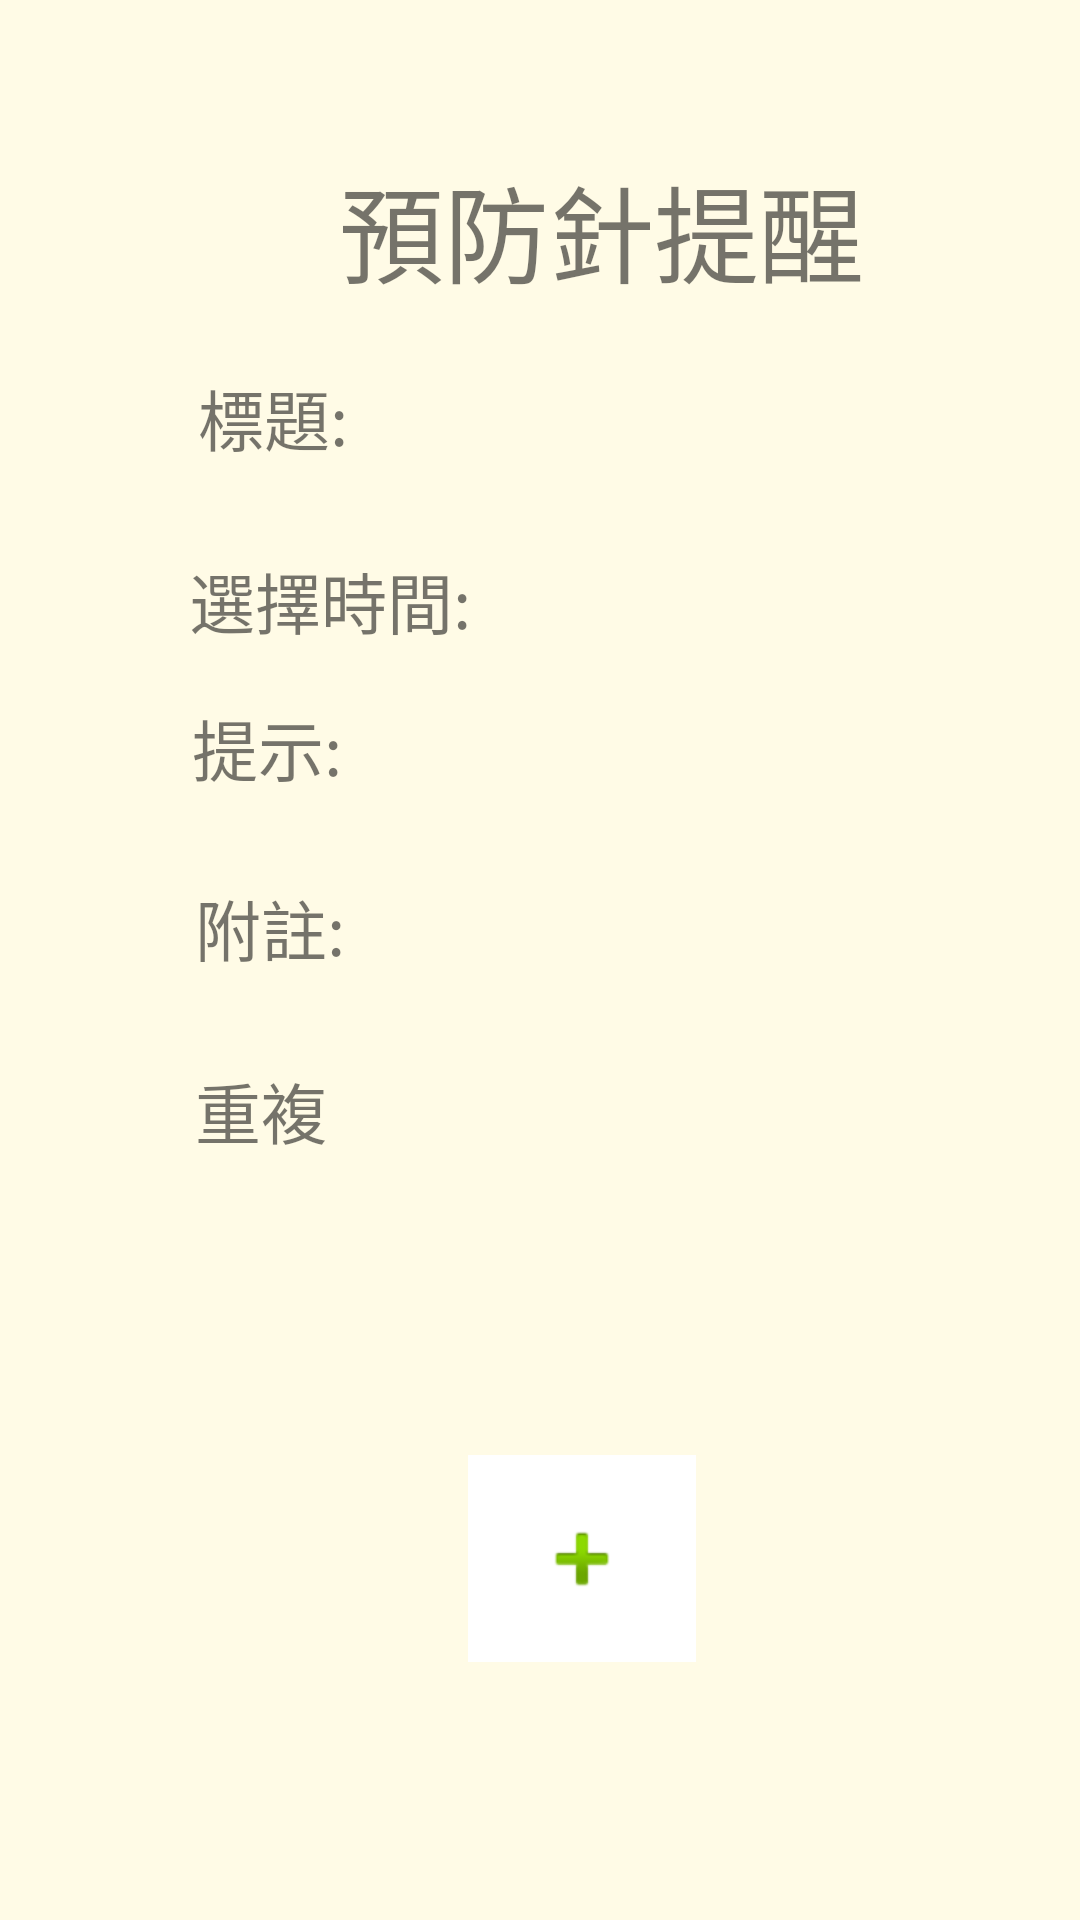

Here is an Android app screen rendered from its layout file. Give the layout XML and the strings, colors and styles it references.
<!-- AndroidManifest.xml: application theme AppTheme -->
<!-- res/layout/activity_remindvac.xml -->
<?xml version="1.0" encoding="utf-8"?>
<RelativeLayout xmlns:android="http://schemas.android.com/apk/res/android"
    android:background="#FFFBE6"
    xmlns:app="http://schemas.android.com/apk/res-auto"
    xmlns:tools="http://schemas.android.com/tools"
    android:layout_width="match_parent"
    android:layout_height="match_parent"
    tools:context=".remindvac">

    <TextView
        android:id="@+id/Vaccination"
        android:layout_width="wrap_content"
        android:layout_height="wrap_content"
        android:layout_alignParentStart="true"
        android:layout_alignParentTop="true"
        android:layout_marginStart="113dp"
        android:layout_marginTop="51dp"
        android:text="預防針提醒"
        android:textAlignment="viewStart"
        android:textSize="35dp" />

    <ImageButton
        android:id="@+id/img_btn_vac"
        android:layout_width="76dp"
        android:layout_height="69dp"
        android:layout_alignParentStart="true"
        android:layout_alignParentTop="true"
        android:layout_marginStart="156dp"
        android:layout_marginTop="485dp"
        android:layout_marginBottom="178dp"
        android:background="#ffffff"
        app:srcCompat="@android:drawable/ic_input_add" />

    <TextView
        android:id="@+id/revac01"
        android:layout_width="wrap_content"
        android:layout_height="wrap_content"
        android:layout_alignParentStart="true"
        android:layout_alignParentTop="true"
        android:layout_marginStart="66dp"
        android:layout_marginTop="123dp"
        android:text="標題:"
        android:textAlignment="viewStart"
        android:textSize="22dp" />

    <TextView
        android:id="@+id/revac02"
        android:layout_width="wrap_content"
        android:layout_height="wrap_content"
        android:layout_alignParentStart="true"
        android:layout_alignParentTop="true"
        android:layout_marginStart="63dp"
        android:layout_marginTop="184dp"
        android:text="選擇時間:"
        android:textAlignment="viewStart"
        android:textSize="22dp" />

    <TextView
        android:id="@+id/revac03"
        android:layout_width="wrap_content"
        android:layout_height="wrap_content"
        android:layout_alignParentStart="true"
        android:layout_alignParentTop="true"
        android:layout_marginStart="65dp"
        android:layout_marginTop="354dp"
        android:text="重複"
        android:textAlignment="viewStart"
        android:textSize="22dp" />

    <TextView
        android:id="@+id/revac04"
        android:layout_width="wrap_content"
        android:layout_height="wrap_content"
        android:layout_alignParentStart="true"
        android:layout_alignParentTop="true"
        android:layout_marginStart="64dp"
        android:layout_marginTop="233dp"
        android:text="提示:"
        android:textAlignment="viewStart"
        android:textSize="22dp" />

    <TextView
        android:id="@+id/revac05"
        android:layout_width="wrap_content"
        android:layout_height="wrap_content"
        android:layout_alignParentStart="true"
        android:layout_alignParentTop="true"
        android:layout_marginStart="65dp"
        android:layout_marginTop="293dp"
        android:text="附註:"
        android:textAlignment="viewStart"
        android:textSize="22dp" />


</RelativeLayout>
<!-- resources referenced by this layout -->
<resources>
  <style name="AppTheme" parent="Theme.AppCompat.Light.NoActionBar">
          
          <item name="colorPrimary">@color/colorPrimary</item>
          <item name="colorPrimaryDark">@color/colorPrimaryDark</item>
          <item name="colorAccent">@color/colorAccent</item>
      </style>
  <color name="colorPrimary">#ffc107</color>
  <color name="colorPrimaryDark">#ffa000</color>
  <color name="colorAccent">#009588</color>
</resources>
